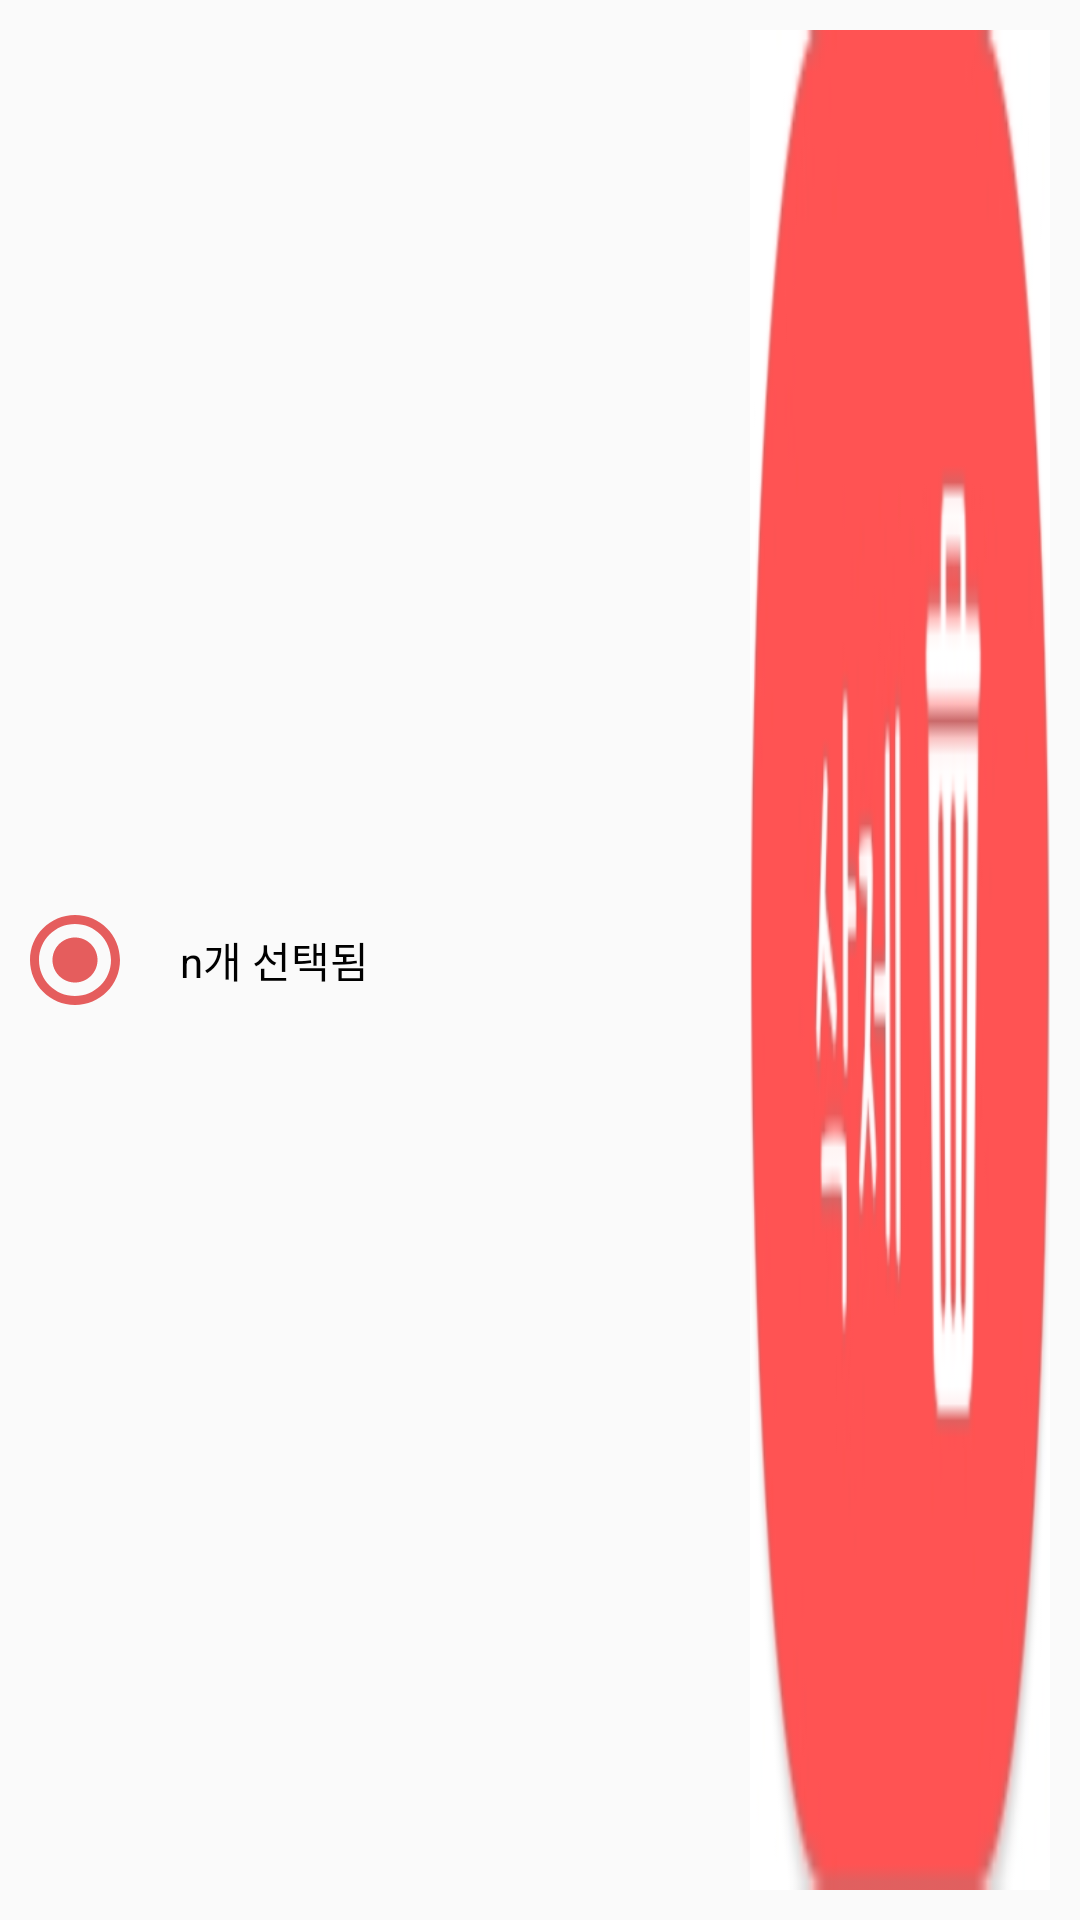

Android layout source for this screen:
<!-- AndroidManifest.xml: application theme AppTheme -->
<!-- res/layout/custom_delete_dialog.xml -->
<?xml version="1.0" encoding="utf-8"?>
<RelativeLayout xmlns:android="http://schemas.android.com/apk/res/android"
    android:orientation="vertical"
    android:layout_width="match_parent"
    android:layout_height="70dp"
    android:layout_alignParentBottom="true"
    >

    <ImageView
        android:layout_marginLeft="10dp"
        android:id="@+id/iv_checked"
        android:layout_width="30dp"
        android:layout_height="30dp"
        android:src="@drawable/ic_check_circle_pressed"
        android:layout_centerVertical="true" />

    <TextView
        android:id="@+id/tv_howManySelected"
        android:layout_marginLeft="20dp"
        android:layout_width="200dp"
        android:layout_height="wrap_content"
        android:layout_centerVertical="true"
        android:layout_toRightOf="@+id/iv_checked"
        android:text="n개 선택됨"
        android:textColor="#000000" />

    <ImageButton
        android:id="@+id/ibtn_deleteBookMark"
        android:layout_height="match_parent"
        android:layout_width="100dp"
        android:layout_marginVertical="10dp"
        android:layout_marginHorizontal="10dp"
        android:background="#00000000"
        android:layout_alignParentRight="true"
        android:src="@drawable/delete_button_image"
        android:scaleType="fitXY"
        />
</RelativeLayout>
<!-- resources referenced by this layout -->
<resources>
  <!-- drawable delete_button_image: png bitmap (drawable-v24, 12514 bytes) -->
  <!-- drawable ic_check_circle_pressed (drawable) -->
  <vector xmlns:android="http://schemas.android.com/apk/res/android"
      android:width="426.667dp"
      android:height="426.667dp"
      android:viewportWidth="426.667"
      android:viewportHeight="426.667">
    <path
        android:fillColor="#FFe55d5d"
        android:pathData="M213.333,106.667c-58.88,0 -106.667,47.787 -106.667,106.667S154.453,320 213.333,320S320,272.213 320,213.333S272.213,106.667 213.333,106.667z"/>
    <path
        android:fillColor="#FFe55d5d"
        android:pathData="M213.333,0C95.467,0 0,95.467 0,213.333s95.467,213.333 213.333,213.333S426.667,331.2 426.667,213.333S331.2,0 213.333,0zM213.333,384c-94.293,0 -170.667,-76.373 -170.667,-170.667S119.04,42.667 213.333,42.667S384,119.04 384,213.333S307.627,384 213.333,384z"/>
  </vector>
  <style name="AppTheme" parent="Theme.AppCompat.Light.NoActionBar">
          
          <item name="colorPrimary">@color/colorPrimary</item>
          <item name="colorPrimaryDark">@color/colorPrimaryDark</item>
          <item name="colorAccent">@color/colorAccent</item>
      </style>
  <color name="colorPrimary">#008577</color>
  <color name="colorPrimaryDark">#00574B</color>
  <color name="colorAccent">#D81B60</color>
</resources>
